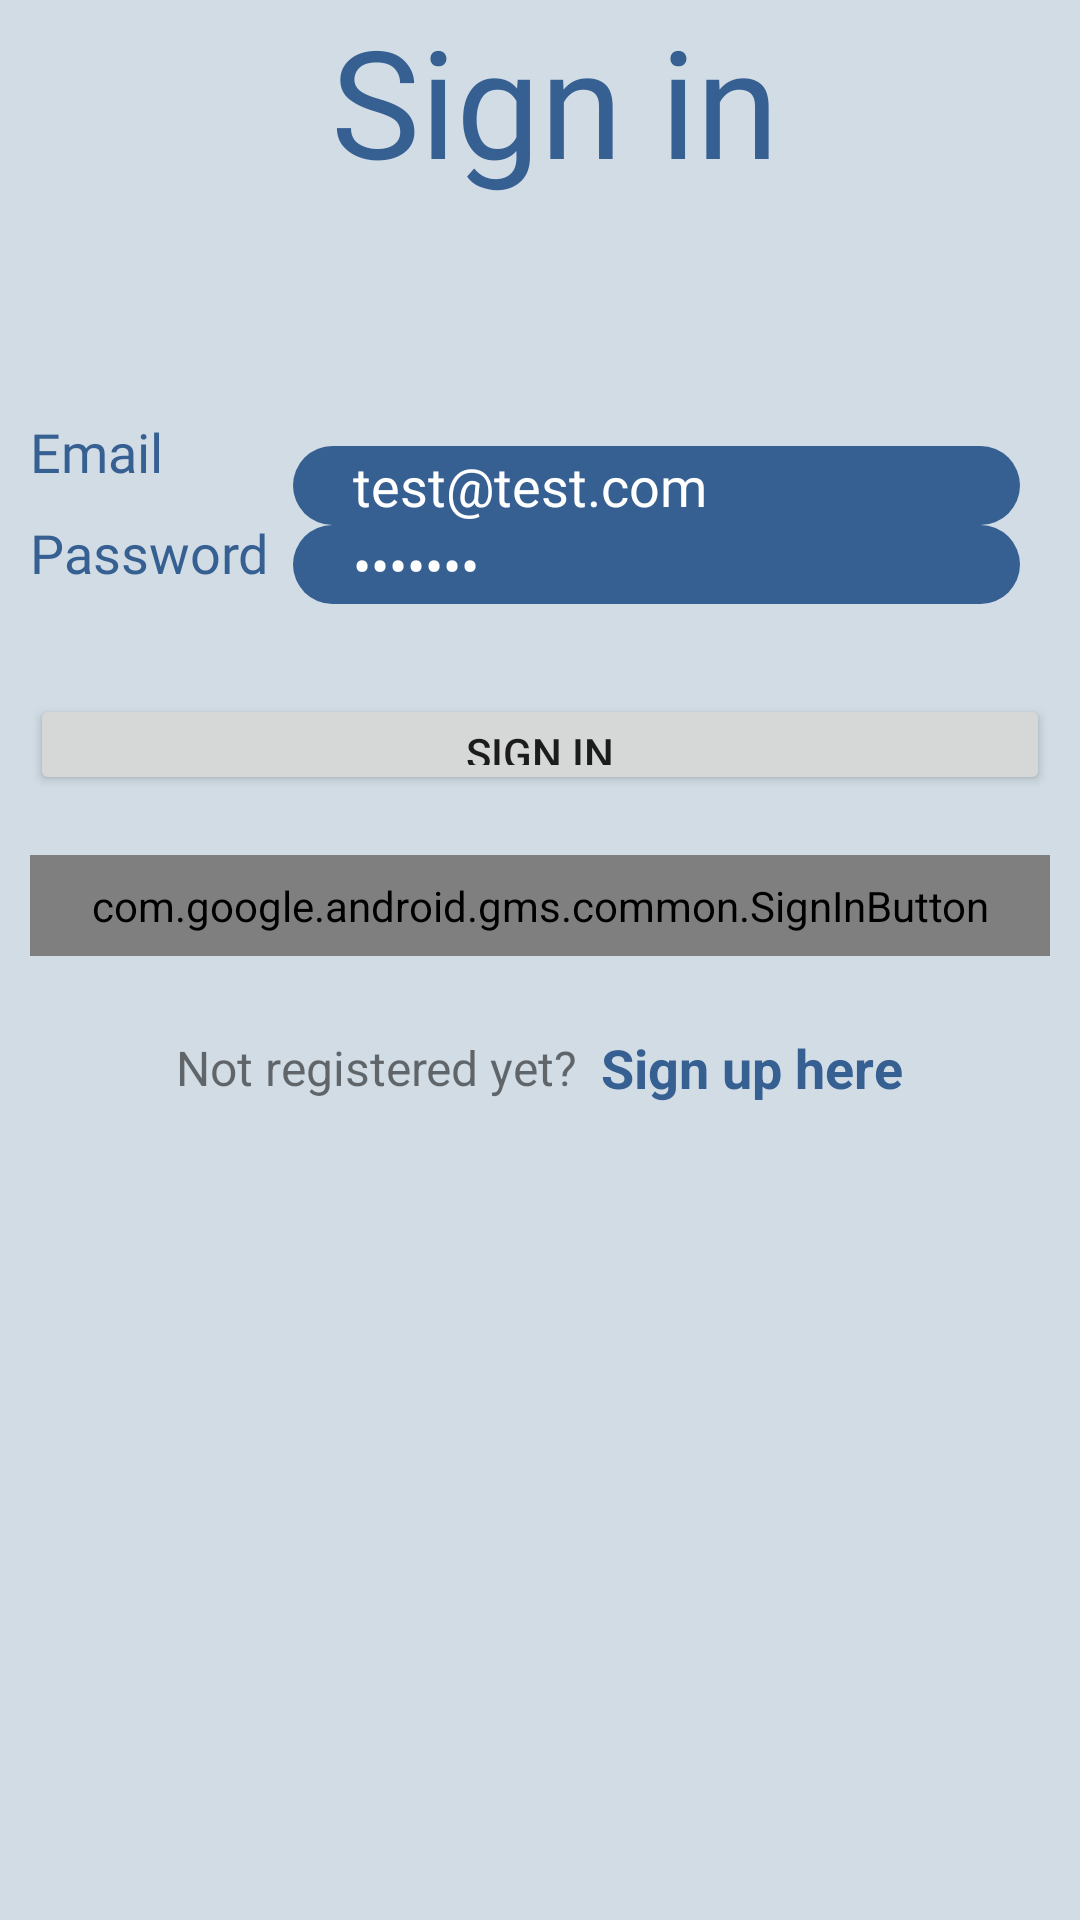

This screen was rendered from an Android layout file. Write that file and the resources it references.
<!-- AndroidManifest.xml: application theme Theme.Wagba -->
<!-- res/layout/sign_in.xml -->
<?xml version="1.0" encoding="utf-8"?>

<androidx.constraintlayout.widget.ConstraintLayout xmlns:android="http://schemas.android.com/apk/res/android"
    xmlns:app="http://schemas.android.com/apk/res-auto"
    xmlns:tools="http://schemas.android.com/tools"
    android:layout_width="match_parent"
    android:layout_height="match_parent"
    android:background="@color/Geyser"
    >

    <TextView
        android:id="@+id/sign_in"
        android:layout_width="match_parent"
        android:layout_height="wrap_content"
        android:layout_marginStart="10dp"
        android:fontFamily="@font/dancing_script"
        android:gravity="center"
        android:text="@string/sign_in"
        android:textColor="@color/Denim"

        android:textSize="50sp"
        app:layout_constraintStart_toStartOf="parent"
        app:layout_constraintTop_toTopOf="parent"/>

    <LinearLayout
        android:layout_width="match_parent"
        android:layout_height="match_parent"
        android:orientation="vertical">
        <LinearLayout
            android:layout_width="match_parent"
            android:layout_height="0dp"
            android:layout_weight="1"
            android:orientation="vertical">
        </LinearLayout>

        <LinearLayout
            android:layout_width="match_parent"
            android:layout_height="0dp"
            android:layout_marginStart="10dp"
            android:layout_marginTop="100dp"
            android:layout_weight="2"
            android:orientation="horizontal">

            <LinearLayout
                android:layout_width="match_parent"
                android:layout_height="match_parent"
                android:layout_weight="3"
                android:orientation="vertical">

                <TextView
                    android:id="@+id/email_sign_up"
                    android:layout_width="match_parent"
                    android:layout_height="0dp"
                    android:layout_weight="1"
                    android:fontFamily="@font/open_sans"
                    android:gravity="center|left"
                    android:text="@string/email"
                    android:textColor="@color/Denim"
                    android:textSize="18sp"
                    />

                <TextView
                    android:id="@+id/password_sign_up"
                    android:layout_width="match_parent"
                    android:layout_height="0dp"
                    android:layout_weight="1"
                    android:fontFamily="@font/open_sans"
                    android:gravity="center|left"
                    android:text="@string/password"
                    android:textColor="@color/Denim"
                    android:textSize="18sp"
                    />


            </LinearLayout>

            <LinearLayout
                android:layout_width="match_parent"
                android:layout_height="match_parent"
                android:layout_marginTop="15dp"
                android:layout_marginEnd="20dp"
                android:layout_weight="1"
                android:divider="@drawable/empty_tall_divider2"
                android:orientation="vertical"
                android:showDividers="middle">

                <com.google.android.material.textfield.TextInputEditText
                    android:id="@+id/email_val_sign_in"
                    android:layout_width="match_parent"
                    android:layout_height="0dp"
                    android:layout_weight="1"
                    android:background="@drawable/rounded_edittext"
                    android:fontFamily="@font/open_sans"
                    android:gravity="center|left"
                    android:inputType="textEmailAddress"
                    android:text="@string/Prefilled_Email"
                    android:paddingLeft="20dp"
                    android:textColor="@color/white"
                    android:textSize="18sp"/>

                <com.google.android.material.textfield.TextInputEditText
                    android:id="@+id/password_val_sign_in"
                    android:layout_width="match_parent"
                    android:layout_height="0dp"
                    android:layout_weight="1"
                    android:background="@drawable/rounded_edittext"
                    android:fontFamily="@font/open_sans"
                    android:gravity="center|left"
                    android:inputType="textPassword"
                    android:text="@string/Prefilled_Password"
                    android:paddingLeft="20dp"
                    android:textColor="@color/white"
                    android:textSize="18sp"/>

            </LinearLayout>

        </LinearLayout>

        <Button
            android:id="@+id/sign_in_btn"
            android:layout_width="match_parent"
            android:layout_height="0dp"
            android:layout_marginTop="30dp"
            android:layout_marginStart="10dp"
            android:layout_marginEnd="10dp"
            android:layout_weight="1"
            android:text="@string/sign_in" />

        <com.google.android.gms.common.SignInButton
            android:id="@+id/google_sign_in_btn"
            android:layout_width="match_parent"
            android:layout_height="0dp"
            android:layout_marginTop="20dp"
            android:layout_marginStart="10dp"
            android:layout_marginEnd="10dp"
            android:layout_marginBottom="10dp"
            android:layout_weight="1" />

        <LinearLayout
            android:layout_width="match_parent"
            android:layout_height="wrap_content"
            android:layout_marginTop="15dp"
            android:gravity="center"
            android:orientation="horizontal">

            <TextView
                android:layout_width="wrap_content"
                android:layout_height="wrap_content"
                android:text="@string/not_registered"
                android:textSize="16sp"/>

            <TextView
                android:id="@+id/sign_up_here"
                android:layout_width="wrap_content"
                android:layout_height="wrap_content"
                android:layout_marginLeft="8dp"
                android:text="@string/sign_up_here"
                android:textColor="@color/Denim"
                android:textStyle="bold"
                android:textSize="18sp"/>
        </LinearLayout>

        <LinearLayout
            android:layout_width="match_parent"
            android:layout_height="0dp"
            android:layout_weight="8"
            android:orientation="vertical">
        </LinearLayout>

    </LinearLayout>

</androidx.constraintlayout.widget.ConstraintLayout>
<!-- resources referenced by this layout -->
<resources>
  <color name="Denim">#365F92</color>
  <color name="Geyser">#D1DCE5</color>
  <color name="white">#FFFFFFFF</color>
  <!-- drawable rounded_edittext (drawable) -->
  <?xml version="1.0" encoding="utf-8"?>
  <shape xmlns:android="http://schemas.android.com/apk/res/android"
      android:shape="rectangle"
      android:padding="10dp">
  
      <solid android:color="@color/Denim" />
      <corners
          android:bottomRightRadius="15dp"
          android:bottomLeftRadius="15dp"
          android:topLeftRadius="15dp"
          android:topRightRadius="15dp" />
  </shape>
  <string name="Prefilled_Email">test@test.com</string>
  <string name="Prefilled_Password">Mazen12</string>
  <string name="email">Email</string>
  <string name="not_registered">Not registered yet?</string>
  <string name="password">Password</string>
  <string name="sign_in">Sign in</string>
  <string name="sign_up_here">Sign up here</string>
  <style name="Theme.Wagba" parent="Theme.MaterialComponents.DayNight.NoActionBar">
          
          <item name="colorPrimary">@color/Denim</item>
          
          <item name="colorSecondary">@color/Geyser</item>
          
          <item name="android:statusBarColor">?attr/colorPrimaryVariant</item>
          
  
      </style>
</resources>
